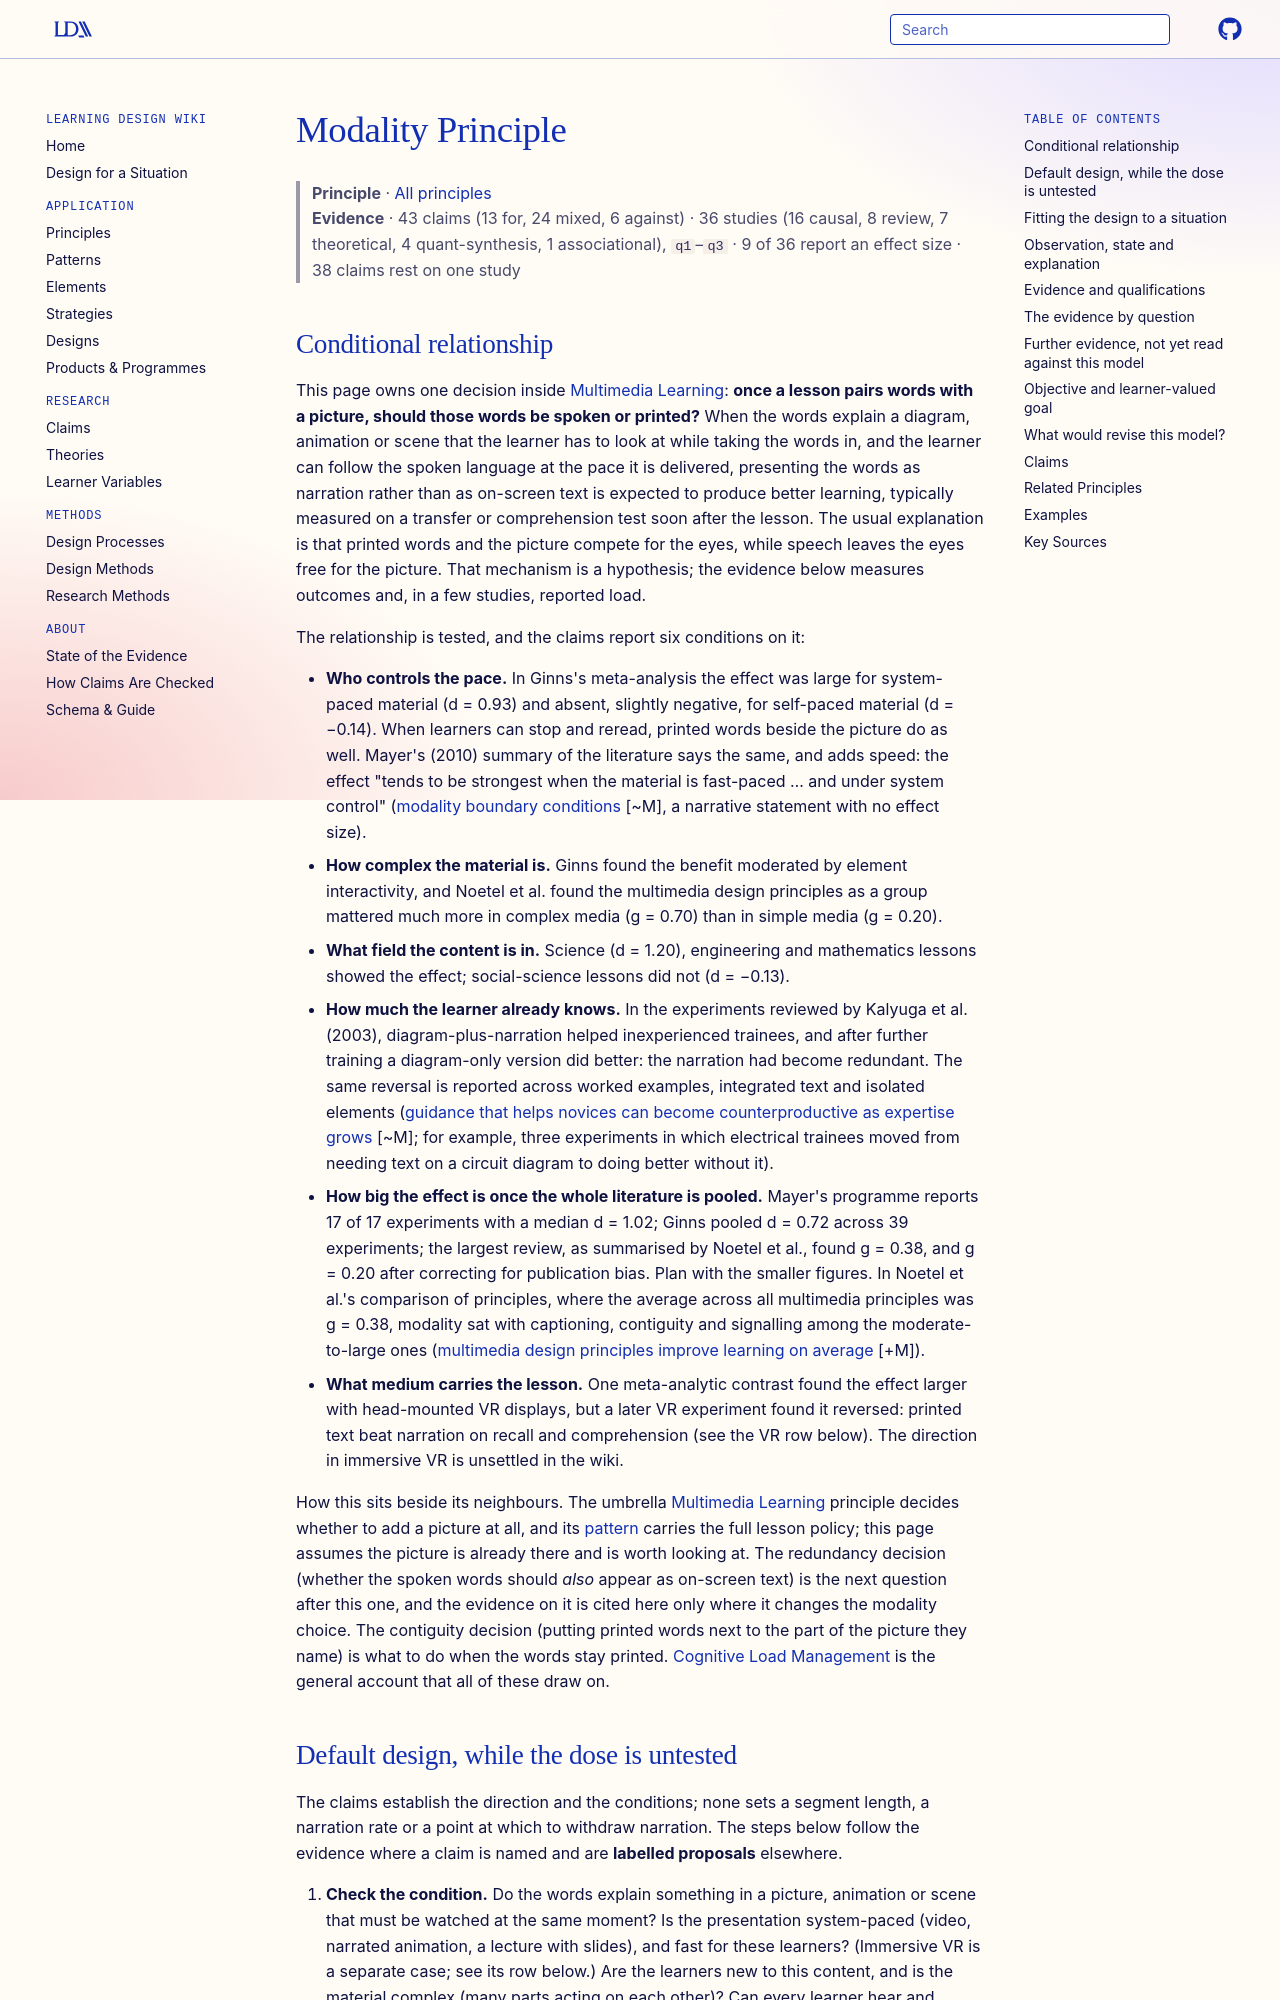

repository: Learning-Design-Alliance/learning-wiki · page: principles/modality/index.html · generator: mkdocs

---
type: principle
id: modality
title: Modality Principle
description: "When words explain a picture or animation that learners must look at as they hear or read them, presenting the words as speech rather than printed text is expected to improve learning, most of all in system-paced, complex lessons for novices; claims test this (two meta-analyses and a review of 17 experiments), and they report it vanishing when learners set the pace, in social-science content, and as learners gain expertise."
canonical: true
status: review
generated:
  by: claude/unspecified
  at: 2026-10-19
sources:
  - id: ginns-2005
    resource: "https://doi.org/10.1016/j.learninstruc.2005.07.001"
    title: "Ginns, P. (2005). Meta-analysis of the modality effect. *Learning and Instruction, 15*(4), 313–331"
    author: "Ginns, P"
  - id: mayer-2008
    resource: "https://doi.org/10.1037/0003-066x.63.8.760"
    title: "Mayer, R. E. (2008). Applying the Science of Learning: Evidence-Based Principles for the Design of Multimedia Instruction. *American Psychologist*"
    author: "Mayer, R. E"
  - id: noetel-2022
    resource: "https://doi.org/10.3102/00346543211052329"
    title: "Noetel, M., Griffith, S., Delaney, O., Harris, N. R., Sanders, T., Parker, P., del Pozo Cruz, B., & Lonsdale, C. (2022). Multimedia design for learning: An overview of reviews with meta-meta-analysis. *Review of Educational Research*"
    author: "Noetel, M., Griffith, S., Delaney, O., Harris, N. R., Sanders, T., Parker, P., del Pozo Cruz, B., & Lonsdale, C"
  - id: mayer-moreno-1998
    resource: "https://doi.org/10.1037/0022-0663.90.2.312"
    title: "Mayer, R. E., & Moreno, R. (1998). A split-attention effect in multimedia learning: Evidence for dual processing systems in working memory. *Journal of Educational Psychology, 90*(2), 312–320"
    author: "Mayer, R. E., & Moreno, R"
  - id: sweller-2019
    resource: "https://doi.org/10.1007/s10648-019-09465-5"
    title: "Sweller, J., van Merriënboer, J. J. G., & Paas, F. (2019). Cognitive Architecture and Instructional Design: 20 Years Later. *Educational Psychology Review, 31*, 261–292"
    author: "Sweller, J., van Merriënboer, J. J. G., & Paas, F"
  - id: kalyuga-2003
    resource: "https://doi.org/10.1207/S15326985EP3801_4"
    title: "Kalyuga, S., Ayres, P., Chandler, P., & Sweller, J. (2003). The Expertise Reversal Effect. *Educational Psychologist, 38*(1), 23–31"
    author: "Kalyuga, S., Ayres, P., Chandler, P., & Sweller, J"
  - id: adesope-nesbit-2012
    resource: "https://doi.org/10.1037/a0026147"
    title: "Adesope, O. O., & Nesbit, J. C. (2012). Verbal redundancy in multimedia learning environments: A meta-analysis. *Journal of Educational Psychology, 104*(1), 250–263"
    author: "Adesope, O. O., & Nesbit, J. C"
  - id: kutbay-2020
    resource: "https://eric.ed.gov/?id=EJ1255527"
    title: "Kutbay, E., & Akpınar, Y. (2020). Investigating modality, redundancy and signaling principles with abstract and concrete representation. *International Journal of Education in Mathematics, Science and Technology, 8*(2), 131–145"
    author: "Kutbay, E., & Akpınar, Y"
  - id: guttormsen-schar-2007
    resource: "https://eric.ed.gov/?id=EJ826063"
    title: "Guttormsen Schär, S., & Zimmermann, P. G. (2007). Investigating Means to Reduce Cognitive Load from Animations: Applying Differentiated Measures of Knowledge Representation. *Journal of Research on Technology in Education, 40*(1), 64–78"
    author: "Guttormsen Schär, S., & Zimmermann, P. G"
  - id: albus-seufert-2023
    resource: "https://doi.org/10.1007/s11251-022-09611-7"
    title: "Albus, P., & Seufert, T. (2023). The modality effect reverses in a virtual reality learning environment and influences cognitive load. *Instructional Science*"
    author: "Albus, P., & Seufert, T"
  - id: mayer-2010
    resource: "https://doi.org/10.1007/s11251-009-9113-x"
    title: "Mayer, R. E. (2010). Seeking a science of instruction. *Instructional Science, 38*, 143–145"
    author: "Mayer, R. E"
  - id: kalyuga-1998
    resource: "https://doi.org/10.1518/001872098779480587"
    title: "Kalyuga, S., Chandler, P., & Sweller, J. (1998). Levels of expertise and instructional design. *Human Factors, 40*(1), 1–17"
    author: "Kalyuga, S., Chandler, P., & Sweller, J"
  - id: yow-2019
    resource: "https://doi.org/10.1177/2332858419878126"
    title: "Yow, W. Q., & Priyashri, S. (2019). Computerized Electronic Features Direct Children's Attention to Print in Single- and Dual-Language e-Books. *AERA Open*"
    author: "Yow, W. Q., & Priyashri, S"
---

# Modality Principle

> **Principle** · [All principles](index.md)
> **Evidence** · 43 claims (13 for, 24 mixed, 6 against) · 36 studies (16 causal, 8 review, 7 theoretical, 4 quant-synthesis, 1 associational), `q1`–`q3` · 9 of 36 report an effect size · 38 claims rest on one study
